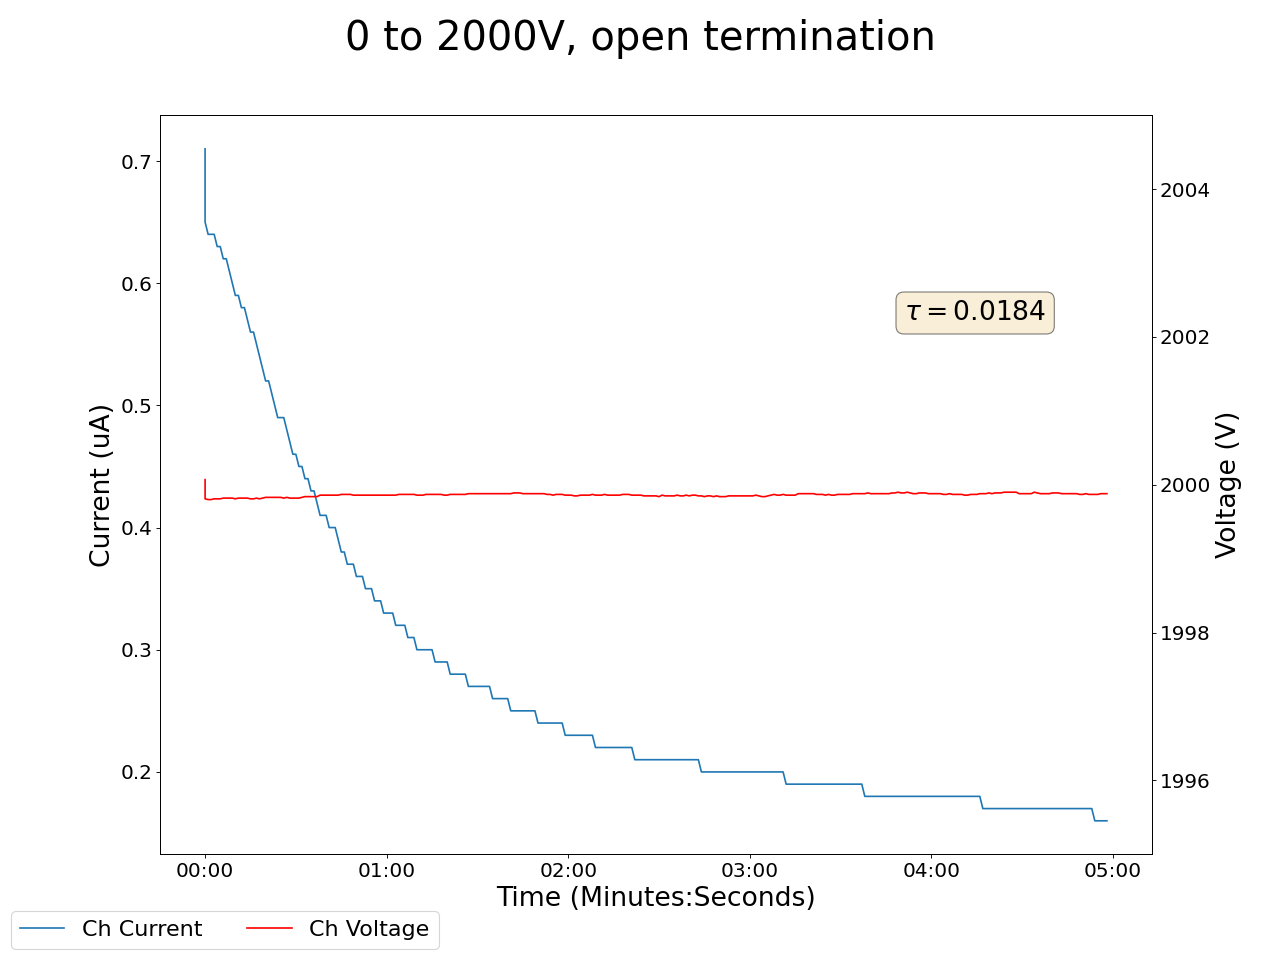

Data behind this chart, as committed beside it:
2025-05-15 16:51:48.914797, 0.5, 0.0, 0.17000000178813934, 0.0, 0.2199999988079071, 0.0, 0.23000000417232513, 0.0, 0.009999999776482582, 0.0, 0.0, 0.0, 0.2199999988079071, 0.0, 2000.0699462890625, 0.7099999785423279, 0.0, 0.0, 0.0, 0.0, 0.33000001311302185, 0.0, 0.6499999761581421
2025-05-15 16:51:49.914694, 0.5, 0.0, 0.17, 0.0, 0.22, 0.0, 0.23, 0.0, 0.01, 0.0, 0.0, 0.0, 0.22, 0.0, 2000, 0.65, 0.0, 0.0, 0.0, 0.0, 0.33, 0.0, 0.65
2025-05-15 16:51:50.914693, 0.5, 0.0, 0.17, 0.0, 0.22, 0.0, 0.23, 0.0, 0.01, 0.0, 0.0, 0.0, 0.22, 0.0, 2000, 0.64, 0.0, 0.0, 0.0, 0.0, 0.33, 0.0, 0.65
2025-05-15 16:51:51.914693, 0.5, 0.0, 0.17, 0.0, 0.22, 0.0, 0.23, 0.0, 0.01, 0.0, 0.0, 0.0, 0.22, 0.0, 2000, 0.64, 0.0, 0.0, 0.0, 0.0, 0.33, 0.0, 0.65
2025-05-15 16:51:52.914693, 0.5, 0.0, 0.17, 0.0, 0.22, 0.0, 0.23, 0.0, 0.01, 0.0, 0.0, 0.0, 0.22, 0.0, 2000, 0.64, 0.0, 0.0, 0.0, 0.0, 0.33, 0.0, 0.65
2025-05-15 16:51:53.914693, 0.5, 0.0, 0.17, 0.0, 0.22, 0.0, 0.23, 0.0, 0.01, 0.0, 0.0, 0.0, 0.22, 0.0, 2000, 0.63, 0.0, 0.0, 0.0, 0.0, 0.33, 0.0, 0.65
2025-05-15 16:51:54.914693, 0.5, 0.0, 0.17, 0.0, 0.22, 0.0, 0.23, 0.0, 0.01, 0.0, 0.0, 0.0, 0.22, 0.0, 2000, 0.63, 0.0, 0.0, 0.0, 0.0, 0.33, 0.0, 0.65
2025-05-15 16:51:55.914693, 0.5, 0.0, 0.17, 0.0, 0.22, 0.0, 0.23, 0.0, 0.01, 0.0, 0.0, 0.0, 0.22, 0.0, 2000, 0.62, 0.0, 0.0, 0.0, 0.0, 0.33, 0.0, 0.65
2025-05-15 16:51:56.914693, 0.5, 0.0, 0.17, 0.0, 0.22, 0.0, 0.23, 0.0, 0.01, 0.0, 0.0, 0.0, 0.22, 0.0, 2000, 0.62, 0.0, 0.0, 0.0, 0.0, 0.33, 0.0, 0.65
2025-05-15 16:51:57.914694, 0.5, 0.0, 0.17, 0.0, 0.22, 0.0, 0.23, 0.0, 0.01, 0.0, 0.0, 0.0, 0.22, 0.0, 2000, 0.61, 0.0, 0.0, 0.0, 0.0, 0.33, 0.0, 0.65
2025-05-15 16:51:58.914693, 0.5, 0.0, 0.17, 0.0, 0.22, 0.0, 0.23, 0.0, 0.01, 0.0, 0.0, 0.0, 0.22, 0.0, 2000, 0.6, 0.0, 0.0, 0.0, 0.0, 0.33, 0.0, 0.65
2025-05-15 16:51:59.914693, 0.5, 0.0, 0.17, 0.0, 0.22, 0.0, 0.23, 0.0, 0.01, 0.0, 0.0, 0.0, 0.22, 0.0, 2000, 0.59, 0.0, 0.0, 0.0, 0.0, 0.33, 0.0, 0.65
2025-05-15 16:52:00.914694, 0.5, 0.0, 0.17, 0.0, 0.22, 0.0, 0.23, 0.0, 0.01, 0.0, 0.0, 0.0, 0.22, 0.0, 2000, 0.59, 0.0, 0.0, 0.0, 0.0, 0.33, 0.0, 0.65
2025-05-15 16:52:01.914694, 0.5, 0.0, 0.17, 0.0, 0.22, 0.0, 0.23, 0.0, 0.01, 0.0, 0.0, 0.0, 0.22, 0.0, 2000, 0.58, 0.0, 0.0, 0.0, 0.0, 0.33, 0.0, 0.65
2025-05-15 16:52:02.914693, 0.5, 0.0, 0.17, 0.0, 0.21, 0.0, 0.23, 0.0, 0.01, 0.0, 0.0, 0.0, 0.22, 0.0, 2000, 0.58, 0.0, 0.0, 0.0, 0.0, 0.33, 0.0, 0.65
2025-05-15 16:52:03.914693, 0.5, 0.0, 0.17, 0.0, 0.21, 0.0, 0.23, 0.0, 0.01, 0.0, 0.0, 0.0, 0.22, 0.0, 2000, 0.57, 0.0, 0.0, 0.0, 0.0, 0.33, 0.0, 0.65
2025-05-15 16:52:04.914693, 0.5, 0.0, 0.17, 0.0, 0.21, 0.0, 0.23, 0.0, 0.01, 0.0, 0.0, 0.0, 0.22, 0.0, 2000, 0.56, 0.0, 0.0, 0.0, 0.0, 0.33, 0.0, 0.66
2025-05-15 16:52:05.914693, 0.5, 0.0, 0.17, 0.0, 0.21, 0.0, 0.23, 0.0, 0.01, 0.0, 0.0, 0.0, 0.22, 0.0, 2000, 0.56, 0.0, 0.0, 0.0, 0.0, 0.33, 0.0, 0.66
2025-05-15 16:52:06.914693, 0.5, 0.0, 0.17, 0.0, 0.21, 0.0, 0.23, 0.0, 0.01, 0.0, 0.0, 0.0, 0.22, 0.0, 2000, 0.55, 0.0, 0.0, 0.0, 0.0, 0.33, 0.0, 0.66
2025-05-15 16:52:07.914693, 0.5, 0.0, 0.17, 0.0, 0.21, 0.0, 0.23, 0.0, 0.01, 0.0, 0.0, 0.0, 0.22, 0.0, 2000, 0.54, 0.0, 0.0, 0.0, 0.0, 0.33, 0.0, 0.66
2025-05-15 16:52:08.914693, 0.5, 0.0, 0.17, 0.0, 0.21, 0.0, 0.23, 0.0, 0.01, 0.0, 0.0, 0.0, 0.22, 0.0, 2000, 0.53, 0.0, 0.0, 0.0, 0.0, 0.33, 0.0, 0.66
2025-05-15 16:52:09.914693, 0.5, 0.0, 0.17, 0.0, 0.21, 0.0, 0.23, 0.0, 0.01, 0.0, 0.0, 0.0, 0.22, 0.0, 2000, 0.52, 0.0, 0.0, 0.0, 0.0, 0.33, 0.0, 0.66
2025-05-15 16:52:10.914695, 0.5, 0.0, 0.17, 0.0, 0.21, 0.0, 0.23, 0.0, 0.01, 0.0, 0.0, 0.0, 0.22, 0.0, 2000, 0.52, 0.0, 0.0, 0.0, 0.0, 0.33, 0.0, 0.66
2025-05-15 16:52:11.914693, 0.5, 0.0, 0.17, 0.0, 0.21, 0.0, 0.23, 0.0, 0.01, 0.0, 0.0, 0.0, 0.22, 0.0, 2000, 0.51, 0.0, 0.0, 0.0, 0.0, 0.33, 0.0, 0.66
2025-05-15 16:52:12.914693, 0.5, 0.0, 0.17, 0.0, 0.21, 0.0, 0.23, 0.0, 0.01, 0.0, 0.0, 0.0, 0.22, 0.0, 2000, 0.5, 0.0, 0.0, 0.0, 0.0, 0.33, 0.0, 0.66
2025-05-15 16:52:13.914693, 0.5, 0.0, 0.17, 0.0, 0.21, 0.0, 0.23, 0.0, 0.01, 0.0, 0.0, 0.0, 0.22, 0.0, 2000, 0.49, 0.0, 0.0, 0.0, 0.0, 0.33, 0.0, 0.66
2025-05-15 16:52:14.914693, 0.5, 0.0, 0.17, 0.0, 0.21, 0.0, 0.23, 0.0, 0.01, 0.0, 0.0, 0.0, 0.22, 0.0, 2000, 0.49, 0.0, 0.0, 0.0, 0.0, 0.33, 0.0, 0.66
2025-05-15 16:52:15.914693, 0.5, 0.0, 0.17, 0.0, 0.21, 0.0, 0.23, 0.0, 0.01, 0.0, 0.0, 0.0, 0.22, 0.0, 2000, 0.49, 0.0, 0.0, 0.0, 0.0, 0.33, 0.0, 0.66
2025-05-15 16:52:16.914693, 0.5, 0.0, 0.17, 0.0, 0.21, 0.0, 0.23, 0.0, 0.01, 0.0, 0.0, 0.0, 0.22, 0.0, 2000, 0.48, 0.0, 0.0, 0.0, 0.0, 0.33, 0.0, 0.66
2025-05-15 16:52:17.914693, 0.5, 0.0, 0.17, 0.0, 0.21, 0.0, 0.23, 0.0, 0.01, 0.0, 0.0, 0.0, 0.22, 0.0, 2000, 0.47, 0.0, 0.0, 0.0, 0.0, 0.33, 0.0, 0.66
2025-05-15 16:52:18.914694, 0.5, 0.0, 0.17, 0.0, 0.21, 0.0, 0.23, 0.0, 0.01, 0.0, 0.0, 0.0, 0.22, 0.0, 2000, 0.46, 0.0, 0.0, 0.0, 0.0, 0.33, 0.0, 0.66
2025-05-15 16:52:19.914693, 0.5, 0.0, 0.17, 0.0, 0.21, 0.0, 0.23, 0.0, 0.01, 0.0, 0.0, 0.0, 0.22, 0.0, 2000, 0.46, 0.0, 0.0, 0.0, 0.0, 0.33, 0.0, 0.66
2025-05-15 16:52:20.914693, 0.5, 0.0, 0.17, 0.0, 0.21, 0.0, 0.23, 0.0, 0.01, 0.0, 0.0, 0.0, 0.22, 0.0, 2000, 0.45, 0.0, 0.0, 0.0, 0.0, 0.33, 0.0, 0.66
2025-05-15 16:52:21.914693, 0.5, 0.0, 0.17, 0.0, 0.21, 0.0, 0.23, 0.0, 0.01, 0.0, 0.0, 0.0, 0.22, 0.0, 2000, 0.45, 0.0, 0.0, 0.0, 0.0, 0.33, 0.0, 0.66
2025-05-15 16:52:22.914693, 0.5, 0.0, 0.17, 0.0, 0.21, 0.0, 0.23, 0.0, 0.01, 0.0, 0.0, 0.0, 0.22, 0.0, 2000, 0.44, 0.0, 0.0, 0.0, 0.0, 0.33, 0.0, 0.66
2025-05-15 16:52:23.914693, 0.5, 0.0, 0.17, 0.0, 0.21, 0.0, 0.23, 0.0, 0.01, 0.0, 0.0, 0.0, 0.22, 0.0, 2000, 0.44, 0.0, 0.0, 0.0, 0.0, 0.33, 0.0, 0.66
2025-05-15 16:52:24.914693, 0.5, 0.0, 0.17, 0.0, 0.21, 0.0, 0.23, 0.0, 0.01, 0.0, 0.0, 0.0, 0.22, 0.0, 2000, 0.43, 0.0, 0.0, 0.0, 0.0, 0.33, 0.0, 0.66
2025-05-15 16:52:25.914694, 0.5, 0.0, 0.17, 0.0, 0.21, 0.0, 0.23, 0.0, 0.01, 0.0, 0.0, 0.0, 0.22, 0.0, 2000, 0.43, 0.0, 0.0, 0.0, 0.0, 0.33, 0.0, 0.66
2025-05-15 16:52:26.914693, 0.5, 0.0, 0.17, 0.0, 0.21, 0.0, 0.23, 0.0, 0.01, 0.0, 0.0, 0.0, 0.22, 0.0, 2000, 0.42, 0.0, 0.0, 0.0, 0.0, 0.33, 0.0, 0.66
2025-05-15 16:52:27.914694, 0.5, 0.0, 0.17, 0.0, 0.21, 0.0, 0.23, 0.0, 0.01, 0.0, 0.0, 0.0, 0.22, 0.0, 2000, 0.41, 0.0, 0.0, 0.0, 0.0, 0.33, 0.0, 0.66
2025-05-15 16:52:28.914693, 0.5, 0.0, 0.17, 0.0, 0.21, 0.0, 0.23, 0.0, 0.01, 0.0, 0.0, 0.0, 0.22, 0.0, 2000, 0.41, 0.0, 0.0, 0.0, 0.0, 0.33, 0.0, 0.66
2025-05-15 16:52:29.914693, 0.5, 0.0, 0.17, 0.0, 0.21, 0.0, 0.23, 0.0, 0.01, 0.0, 0.0, 0.0, 0.22, 0.0, 2000, 0.41, 0.0, 0.0, 0.0, 0.0, 0.33, 0.0, 0.66
2025-05-15 16:52:30.914693, 0.5, 0.0, 0.17, 0.0, 0.21, 0.0, 0.23, 0.0, 0.01, 0.0, 0.0, 0.0, 0.22, 0.0, 2000, 0.4, 0.0, 0.0, 0.0, 0.0, 0.33, 0.0, 0.66
2025-05-15 16:52:31.914693, 0.5, 0.0, 0.17, 0.0, 0.21, 0.0, 0.23, 0.0, 0.01, 0.0, 0.0, 0.0, 0.22, 0.0, 2000, 0.4, 0.0, 0.0, 0.0, 0.0, 0.33, 0.0, 0.66
2025-05-15 16:52:32.914693, 0.5, 0.0, 0.17, 0.0, 0.21, 0.0, 0.23, 0.0, 0.01, 0.0, 0.0, 0.0, 0.22, 0.0, 2000, 0.4, 0.0, 0.0, 0.0, 0.0, 0.33, 0.0, 0.66
2025-05-15 16:52:33.914694, 0.5, 0.0, 0.17, 0.0, 0.21, 0.0, 0.23, 0.0, 0.01, 0.0, 0.0, 0.0, 0.22, 0.0, 2000, 0.39, 0.0, 0.0, 0.0, 0.0, 0.33, 0.0, 0.66
2025-05-15 16:52:34.914694, 0.5, 0.0, 0.17, 0.0, 0.21, 0.0, 0.23, 0.0, 0.01, 0.0, 0.0, 0.0, 0.22, 0.0, 2000, 0.38, 0.0, 0.0, 0.0, 0.0, 0.34, 0.0, 0.66
2025-05-15 16:52:35.914694, 0.5, 0.0, 0.17, 0.0, 0.21, 0.0, 0.23, 0.0, 0.01, 0.0, 0.0, 0.0, 0.22, 0.0, 2000, 0.38, 0.0, 0.0, 0.0, 0.0, 0.34, 0.0, 0.66
2025-05-15 16:52:36.914694, 0.49, 0.0, 0.17, 0.0, 0.21, 0.0, 0.23, 0.0, 0.01, 0.0, 0.0, 0.0, 0.22, 0.0, 2000, 0.37, 0.0, 0.0, 0.0, 0.0, 0.34, 0.0, 0.66
2025-05-15 16:52:37.914695, 0.49, 0.0, 0.17, 0.0, 0.21, 0.0, 0.23, 0.0, 0.01, 0.0, 0.0, 0.0, 0.22, 0.0, 2000, 0.37, 0.0, 0.0, 0.0, 0.0, 0.34, 0.0, 0.66
2025-05-15 16:52:38.914694, 0.49, 0.0, 0.17, 0.0, 0.21, 0.0, 0.23, 0.0, 0.01, 0.0, 0.0, 0.0, 0.22, 0.0, 2000, 0.37, 0.0, 0.0, 0.0, 0.0, 0.33, 0.0, 0.66
2025-05-15 16:52:39.914694, 0.49, 0.0, 0.17, 0.0, 0.21, 0.0, 0.23, 0.0, 0.01, 0.0, 0.0, 0.0, 0.22, 0.0, 2000, 0.36, 0.0, 0.0, 0.0, 0.0, 0.33, 0.0, 0.66
2025-05-15 16:52:40.914694, 0.49, 0.0, 0.17, 0.0, 0.21, 0.0, 0.23, 0.0, 0.01, 0.0, 0.0, 0.0, 0.22, 0.0, 2000, 0.36, 0.0, 0.0, 0.0, 0.0, 0.33, 0.0, 0.66
2025-05-15 16:52:41.914695, 0.49, 0.0, 0.17, 0.0, 0.21, 0.0, 0.23, 0.0, 0.01, 0.0, 0.0, 0.0, 0.22, 0.0, 2000, 0.36, 0.0, 0.0, 0.0, 0.0, 0.33, 0.0, 0.66
2025-05-15 16:52:42.914693, 0.49, 0.0, 0.17, 0.0, 0.21, 0.0, 0.23, 0.0, 0.01, 0.0, 0.0, 0.0, 0.22, 0.0, 2000, 0.35, 0.0, 0.0, 0.0, 0.0, 0.33, 0.0, 0.66
2025-05-15 16:52:43.914694, 0.49, 0.0, 0.17, 0.0, 0.21, 0.0, 0.23, 0.0, 0.01, 0.0, 0.0, 0.0, 0.22, 0.0, 2000, 0.35, 0.0, 0.0, 0.0, 0.0, 0.33, 0.0, 0.66
2025-05-15 16:52:44.914694, 0.49, 0.0, 0.17, 0.0, 0.21, 0.0, 0.23, 0.0, 0.01, 0.0, 0.0, 0.0, 0.22, 0.0, 2000, 0.35, 0.0, 0.0, 0.0, 0.0, 0.33, 0.0, 0.66
2025-05-15 16:52:45.914694, 0.49, 0.0, 0.17, 0.0, 0.21, 0.0, 0.23, 0.0, 0.01, 0.0, 0.0, 0.0, 0.22, 0.0, 2000, 0.34, 0.0, 0.0, 0.0, 0.0, 0.33, 0.0, 0.65
2025-05-15 16:52:46.914693, 0.49, 0.0, 0.17, 0.0, 0.21, 0.0, 0.23, 0.0, 0.01, 0.0, 0.0, 0.0, 0.22, 0.0, 2000, 0.34, 0.0, 0.0, 0.0, 0.0, 0.33, 0.0, 0.65
2025-05-15 16:52:47.914693, 0.49, 0.0, 0.17, 0.0, 0.21, 0.0, 0.23, 0.0, 0.01, 0.0, 0.0, 0.0, 0.22, 0.0, 2000, 0.34, 0.0, 0.0, 0.0, 0.0, 0.33, 0.0, 0.65
2025-05-15 16:52:48.914694, 0.49, 0.0, 0.17, 0.0, 0.21, 0.0, 0.23, 0.0, 0.01, 0.0, 0.0, 0.0, 0.22, 0.0, 2000, 0.33, 0.0, 0.0, 0.0, 0.0, 0.33, 0.0, 0.65
... 239 more rows
